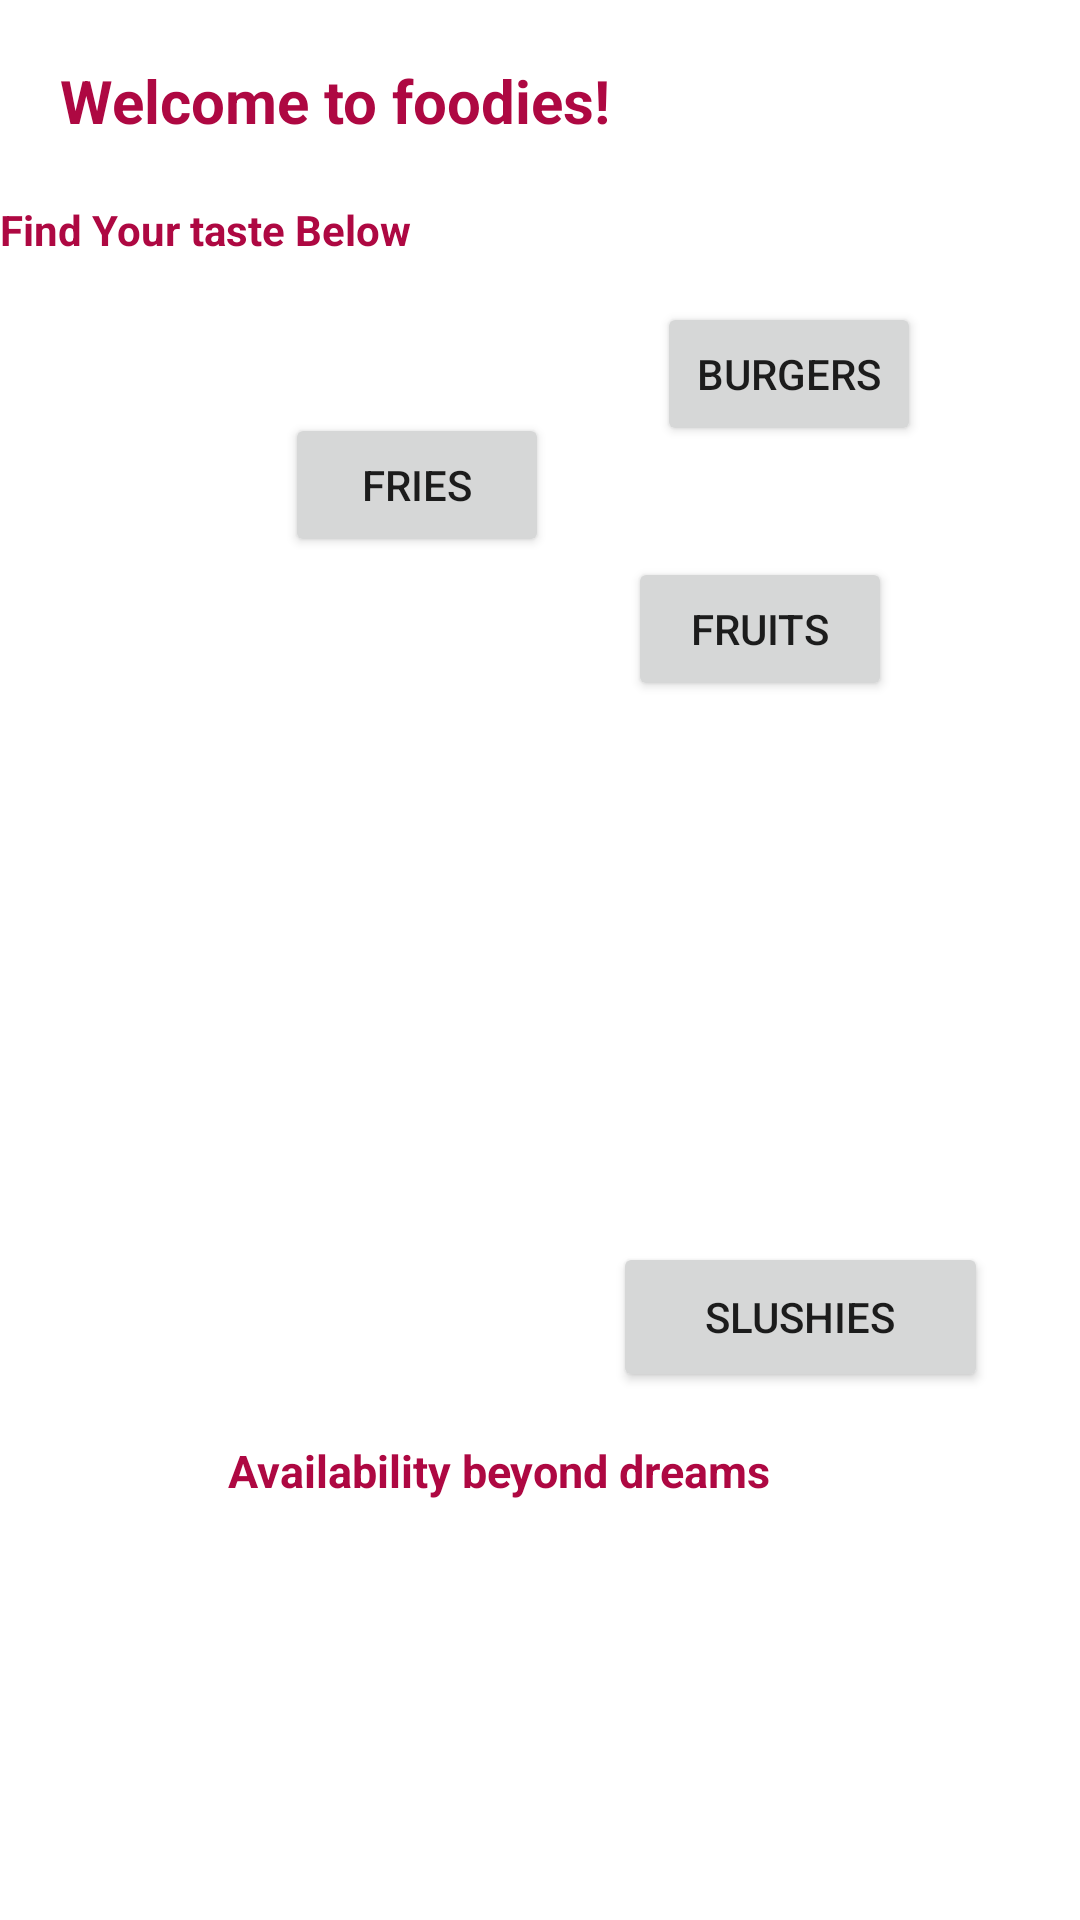

Layout XML and referenced resources for this Android screen:
<!-- AndroidManifest.xml: application theme Theme.MyFoodieApp -->
<!-- res/layout/activity_main.xml -->
<?xml version="1.0" encoding="utf-8"?>
<LinearLayout
    xmlns:android="http://schemas.android.com/apk/res/android"
    xmlns:app="http://schemas.android.com/apk/res-auto"
    xmlns:tools="http://schemas.android.com/tools"
    android:layout_width="match_parent"
    android:layout_height="match_parent"
    android:background="@mipmap/cherries"
    android:orientation="vertical"
    tools:context=".MainActivity">

    <TextView
        android:id="@+id/mWelcomestatement"
        android:layout_width="match_parent"
        android:layout_height="wrap_content"
        android:padding="20dp"
        android:text="Welcome to foodies!"
        android:textColor="#AE0842"
        android:textSize="20sp"
        android:textStyle="bold" />

    <TextView
        android:id="@+id/mFoodorders"
        android:layout_width="match_parent"
        android:layout_height="wrap_content"
        android:text="Find Your taste Below"
        android:textColor="#AE0842"
        android:textStyle="bold" />

    <androidx.constraintlayout.widget.ConstraintLayout
        android:layout_width="match_parent"
        android:layout_height="match_parent">

        <Button
            android:id="@+id/mbutton2"
            android:layout_width="125dp"
            android:layout_height="50dp"
            android:layout_marginBottom="176dp"
            android:text="Slushies"
            app:layout_constraintBottom_toBottomOf="parent"
            app:layout_constraintEnd_toEndOf="parent"
            app:layout_constraintHorizontal_bias="0.87"
            app:layout_constraintStart_toStartOf="parent" />

        <Button
            android:id="@+id/mButton3"
            android:layout_width="wrap_content"
            android:layout_height="wrap_content"
            android:text="fries"
            app:layout_constraintBottom_toBottomOf="parent"
            app:layout_constraintEnd_toEndOf="parent"
            app:layout_constraintHorizontal_bias="0.349"
            app:layout_constraintStart_toStartOf="parent"
            app:layout_constraintTop_toTopOf="parent"
            app:layout_constraintVertical_bias="0.102" />

        <Button
            android:id="@+id/mButton4"
            android:layout_width="wrap_content"
            android:layout_height="wrap_content"
            android:layout_marginBottom="4dp"
            android:text="Fruits"
            app:layout_constraintBottom_toBottomOf="parent"
            app:layout_constraintEnd_toEndOf="parent"
            app:layout_constraintHorizontal_bias="0.77"
            app:layout_constraintStart_toStartOf="parent"
            app:layout_constraintTop_toBottomOf="@+id/mButton3"
            app:layout_constraintVertical_bias="0.0" />

        <Button
            android:id="@+id/mButton1"
            android:layout_width="wrap_content"
            android:layout_height="wrap_content"
            android:text="Burgers"
            app:layout_constraintBottom_toBottomOf="parent"
            app:layout_constraintEnd_toEndOf="parent"
            app:layout_constraintHorizontal_bias="0.805"
            app:layout_constraintStart_toStartOf="parent"
            app:layout_constraintTop_toTopOf="parent"
            app:layout_constraintVertical_bias="0.029" />

        <TextView
            android:id="@+id/textView"
            android:layout_width="192dp"
            android:layout_height="32dp"
            android:text="Availability beyond dreams"
            android:textColor="#AE0842"
            android:textSize="15dp"
            android:textStyle="bold"
            app:layout_constraintBottom_toBottomOf="parent"
            app:layout_constraintEnd_toEndOf="parent"
            app:layout_constraintHorizontal_bias="0.453"
            app:layout_constraintStart_toStartOf="parent"
            app:layout_constraintTop_toTopOf="parent"
            app:layout_constraintVertical_bias="0.755" />
    </androidx.constraintlayout.widget.ConstraintLayout>
</LinearLayout>
<!-- resources referenced by this layout -->
<resources>
  <style name="Theme.MyFoodieApp" parent="Theme.MaterialComponents.DayNight.DarkActionBar">
          
          <item name="colorPrimary">@color/purple_500</item>
          <item name="colorPrimaryVariant">@color/purple_700</item>
          <item name="colorOnPrimary">@color/white</item>
          
          <item name="colorSecondary">@color/teal_200</item>
          <item name="colorSecondaryVariant">@color/teal_700</item>
          <item name="colorOnSecondary">@color/black</item>
          
          <item name="android:statusBarColor" tools:targetApi="l">?attr/colorPrimaryVariant</item>
          
      </style>
  <!-- not gathered from this repository: default colours our renderer supplied (Android Studio template values) -->
  <color name="purple_500">#FF6200EE</color>
  <color name="purple_700">#FF3700B3</color>
  <color name="teal_200">#FF03DAC5</color>
  <color name="teal_700">#FF018786</color>
  <color name="black">#FF000000</color>
  <color name="white">#FFFFFFFF</color>
</resources>
